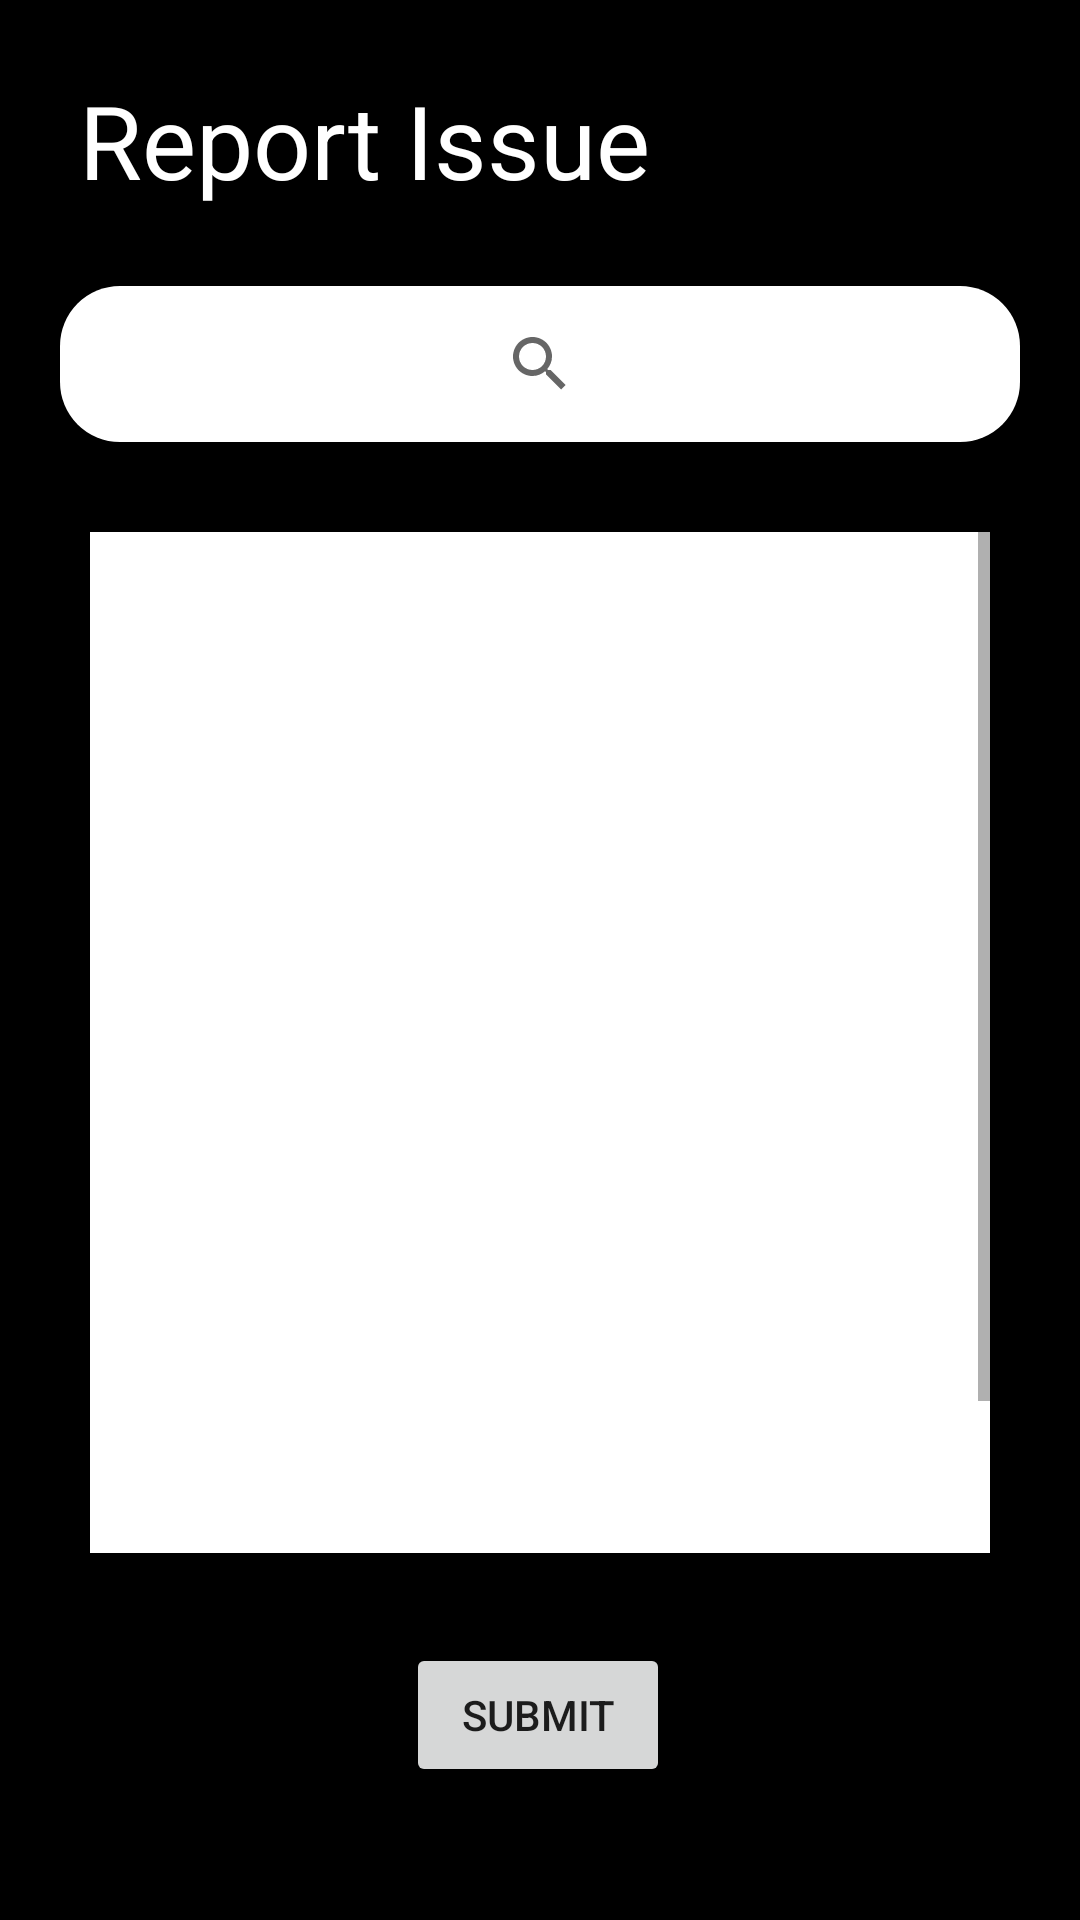

Produce the Android XML layout that renders to this screen, including the resource entries it uses.
<!-- AndroidManifest.xml: application theme Theme.WIPS -->
<!-- res/layout/activity_report_issue.xml -->
<?xml version="1.0" encoding="utf-8"?>
<androidx.constraintlayout.widget.ConstraintLayout xmlns:android="http://schemas.android.com/apk/res/android"
    xmlns:app="http://schemas.android.com/apk/res-auto"
    xmlns:tools="http://schemas.android.com/tools"
    android:layout_width="match_parent"
    android:layout_height="match_parent"
    android:background="@android:color/black"
    tools:context=".Activities.User.report_issue">


    <TextView
        android:id="@+id/textView5"
        android:layout_width="wrap_content"
        android:layout_height="wrap_content"
        android:text="Report Issue"
        android:textAppearance="@style/TextAppearance.AppCompat.Display1"
        android:textColor="@color/white"
        app:layout_constraintBottom_toTopOf="@+id/report_constraint"
        app:layout_constraintEnd_toEndOf="parent"
        app:layout_constraintHorizontal_bias="0.156"
        app:layout_constraintStart_toStartOf="parent"
        app:layout_constraintTop_toTopOf="parent"
        app:layout_constraintVertical_bias="0.479" />

    <EditText
        android:id="@+id/reporttxt"
        android:layout_width="0dp"
        android:layout_height="0dp"
        android:layout_margin="30dp"
        android:background="@drawable/edit_text"
        android:ems="10"
        android:visibility="invisible"
        android:gravity="start|top"
        android:hint="Write issue here"
        android:inputType="textMultiLine"
        android:padding="10dp"
        app:layout_constraintBottom_toTopOf="@+id/submitbtn"
        app:layout_constraintEnd_toEndOf="parent"
        app:layout_constraintHorizontal_bias="0.5"
        app:layout_constraintStart_toStartOf="parent"
        app:layout_constraintTop_toBottomOf="@+id/report_constraint" />

    <ScrollView
        android:id="@+id/scrollplace"
        android:layout_width="0dp"
        android:layout_height="0dp"
        android:layout_margin="30dp"
        app:layout_constraintBottom_toTopOf="@+id/submitbtn"
        app:layout_constraintEnd_toEndOf="parent"
        app:layout_constraintHorizontal_bias="0.5"
        app:layout_constraintStart_toStartOf="parent"
        app:layout_constraintTop_toBottomOf="@+id/report_constraint"
        >

    <LinearLayout
        android:layout_width="wrap_content"
        android:layout_height="wrap_content"
        android:orientation="vertical">

    <ListView
        android:id="@+id/placed_list"
        android:layout_width="match_parent"
        android:layout_height="400dp"
        android:background="@color/white"
        tools:layout_editor_absoluteX="76dp"
        tools:layout_editor_absoluteY="281dp"
        />

    </LinearLayout>
    </ScrollView>

    <androidx.constraintlayout.widget.ConstraintLayout
        android:id="@+id/report_constraint"
        android:layout_width="match_parent"
        android:layout_height="wrap_content"
        android:layout_marginStart="20dp"
        android:layout_marginEnd="20dp"
        android:background="@drawable/edit_text"
        app:layout_constraintBottom_toTopOf="@+id/submitbtn"
        app:layout_constraintEnd_toEndOf="parent"
        app:layout_constraintHorizontal_bias="0.157"
        app:layout_constraintStart_toStartOf="parent"
        app:layout_constraintTop_toTopOf="parent"
        app:layout_constraintVertical_bias="0.192">
    <SearchView
        android:id="@+id/report_place"
        android:layout_width="wrap_content"
        android:layout_height="wrap_content"
        app:layout_constraintBottom_toBottomOf="parent"
        app:layout_constraintEnd_toEndOf="parent"
        app:layout_constraintHorizontal_bias="0.5"
        app:layout_constraintStart_toStartOf="parent"
        app:layout_constraintTop_toTopOf="parent"
         />

    </androidx.constraintlayout.widget.ConstraintLayout>
    <Button
        android:id="@+id/submitbtn"
        android:layout_width="wrap_content"
        android:layout_height="wrap_content"
        android:text="Submit"
        app:layout_constraintBottom_toBottomOf="parent"
        app:layout_constraintEnd_toEndOf="parent"
        app:layout_constraintHorizontal_bias="0.498"
        app:layout_constraintStart_toStartOf="parent"
        app:layout_constraintTop_toTopOf="parent"
        app:layout_constraintVertical_bias="0.925" />


</androidx.constraintlayout.widget.ConstraintLayout>
<!-- resources referenced by this layout -->
<resources>
  <color name="white">#FFFFFFFF</color>
  <!-- drawable edit_text (drawable) -->
  <?xml version="1.0" encoding="utf-8"?>
  <shape xmlns:android="http://schemas.android.com/apk/res/android" android:id="@+id/listview_background_shape">
      <padding android:left="2dp"
          android:top="2dp"
          android:right="2dp"
          android:bottom="2dp" />
      <corners android:radius="20dp" />
      <solid android:color="#ffffff" />
  </shape>
  <style name="Theme.WIPS" parent="Theme.MaterialComponents.DayNight.NoActionBar">
          
          <item name="colorPrimary">@color/purple_200</item>
          <item name="colorPrimaryVariant">@color/purple_700</item>
          <item name="colorOnPrimary">@color/black</item>
          
          <item name="colorSecondary">@color/teal_200</item>
          <item name="colorSecondaryVariant">@color/teal_700</item>
          <item name="colorOnSecondary">@color/black</item>
          
          <item name="android:statusBarColor" tools:targetApi="l">?attr/colorPrimaryVariant</item>
          
      </style>
  <color name="purple_200">#FFBB86FC</color>
  <color name="purple_700">#FF3700B3</color>
  <color name="black">#FF000000</color>
  <color name="teal_200">#FF03DAC5</color>
  <color name="teal_700">#FF018786</color>
</resources>
